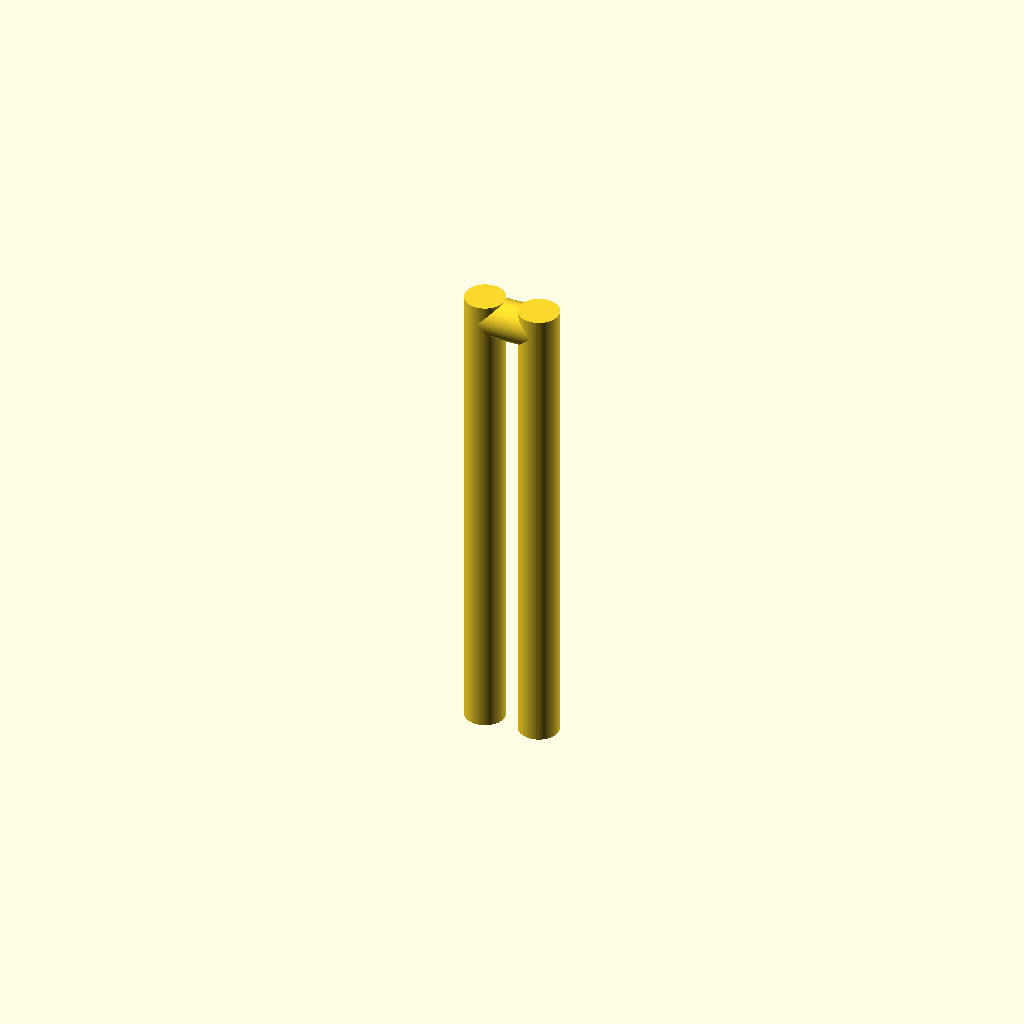
Cell 1: the model at its default parameters.
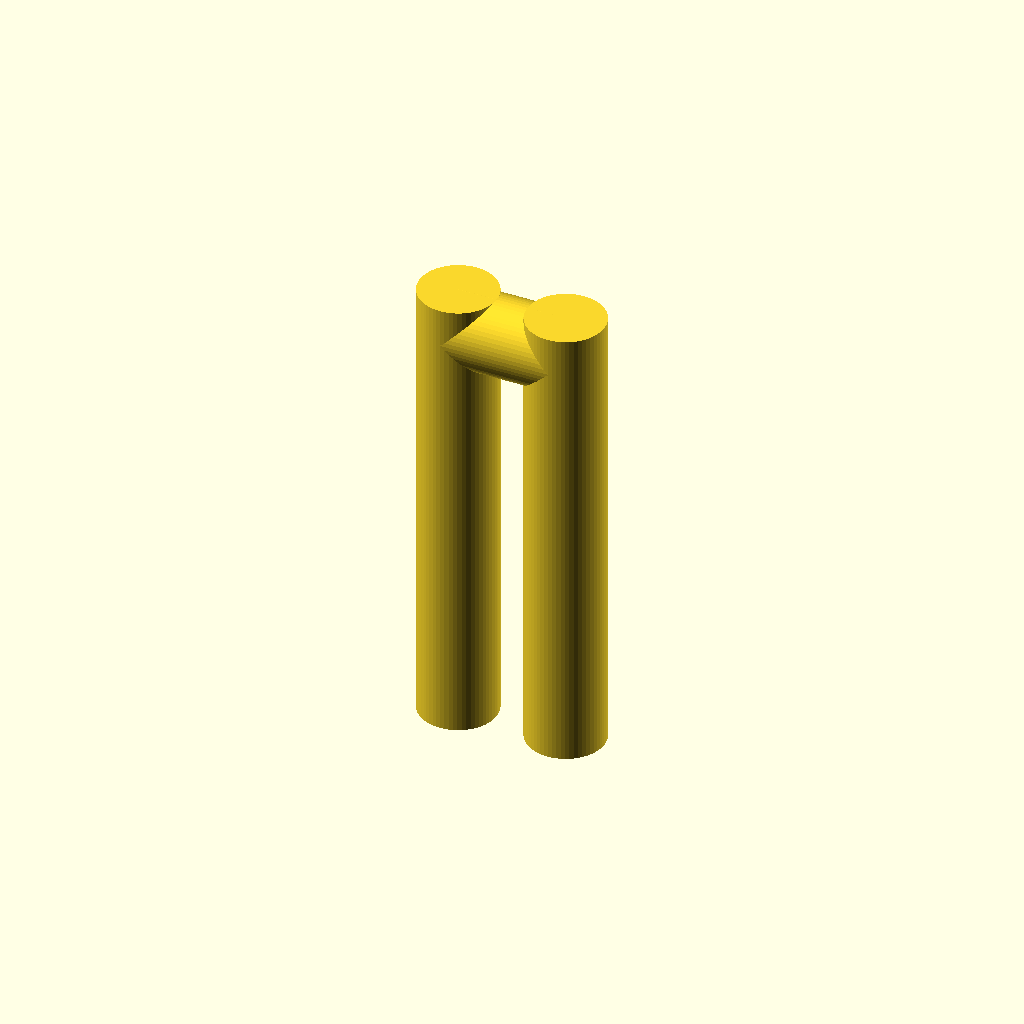
Cell 2: wire_d = 2 (everything else at default).
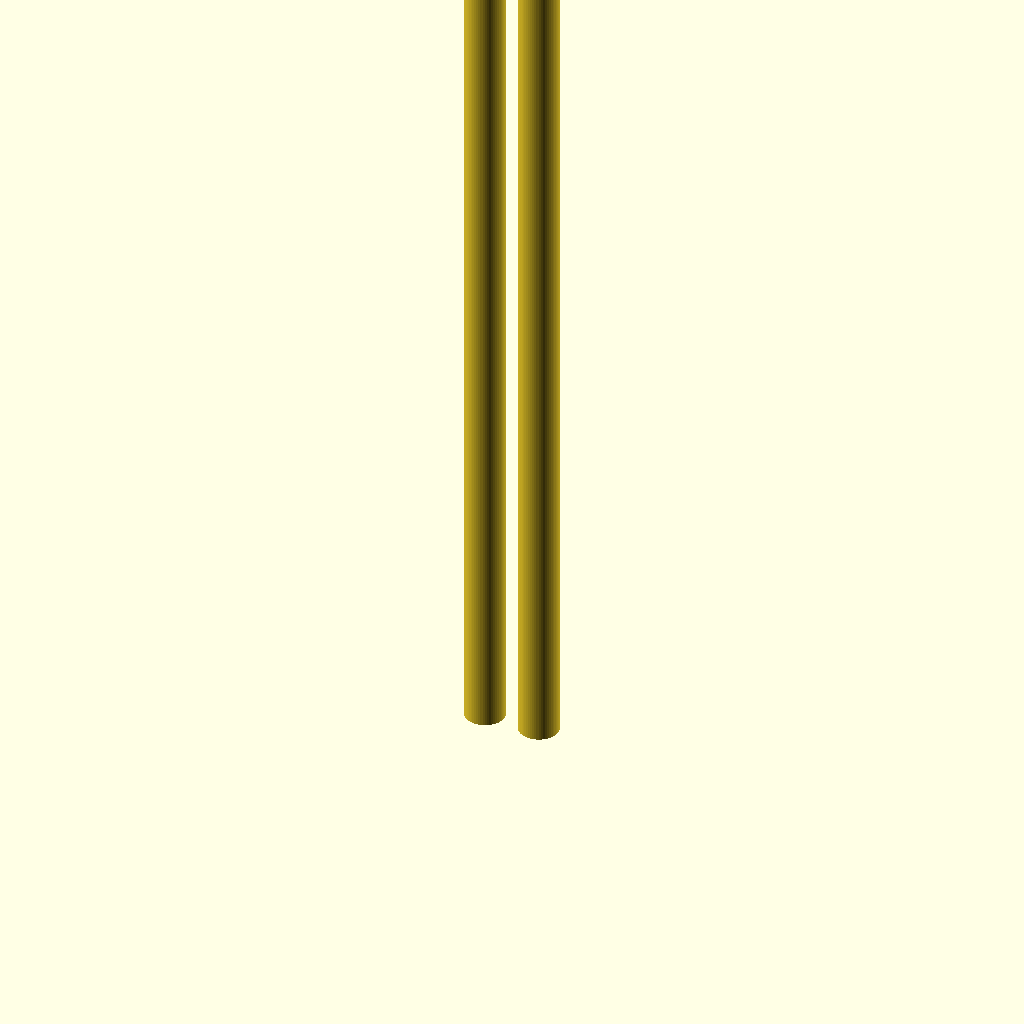
Cell 3: the same model with length = 24.
All cells are drawn from one camera (rotation 55°, 0°, 25°, orthographic, colour scheme Cornfield), so only the parameter changes between them.
OpenSCAD source file optional_data/data/parts/part_0947.scad:
// Two-prong cotter pin.
$fn = 60;
eps = 0.02;
wire_d = 1;
length = 12;
prong_gap = wire_d*1.4;
union() {
    translate([-prong_gap/2,0,0]) cylinder(d=wire_d,h=length);
    translate([prong_gap/2,0,0]) cylinder(d=wire_d,h=length);
    translate([-prong_gap/2,0,length-wire_d/2]) rotate([0,90,0]) cylinder(d=wire_d,h=prong_gap);
}
Parameter table extracted from the source (name, type, default, range or options):
eps: number, default 0.02
wire_d: number, default 1
length: number, default 12
